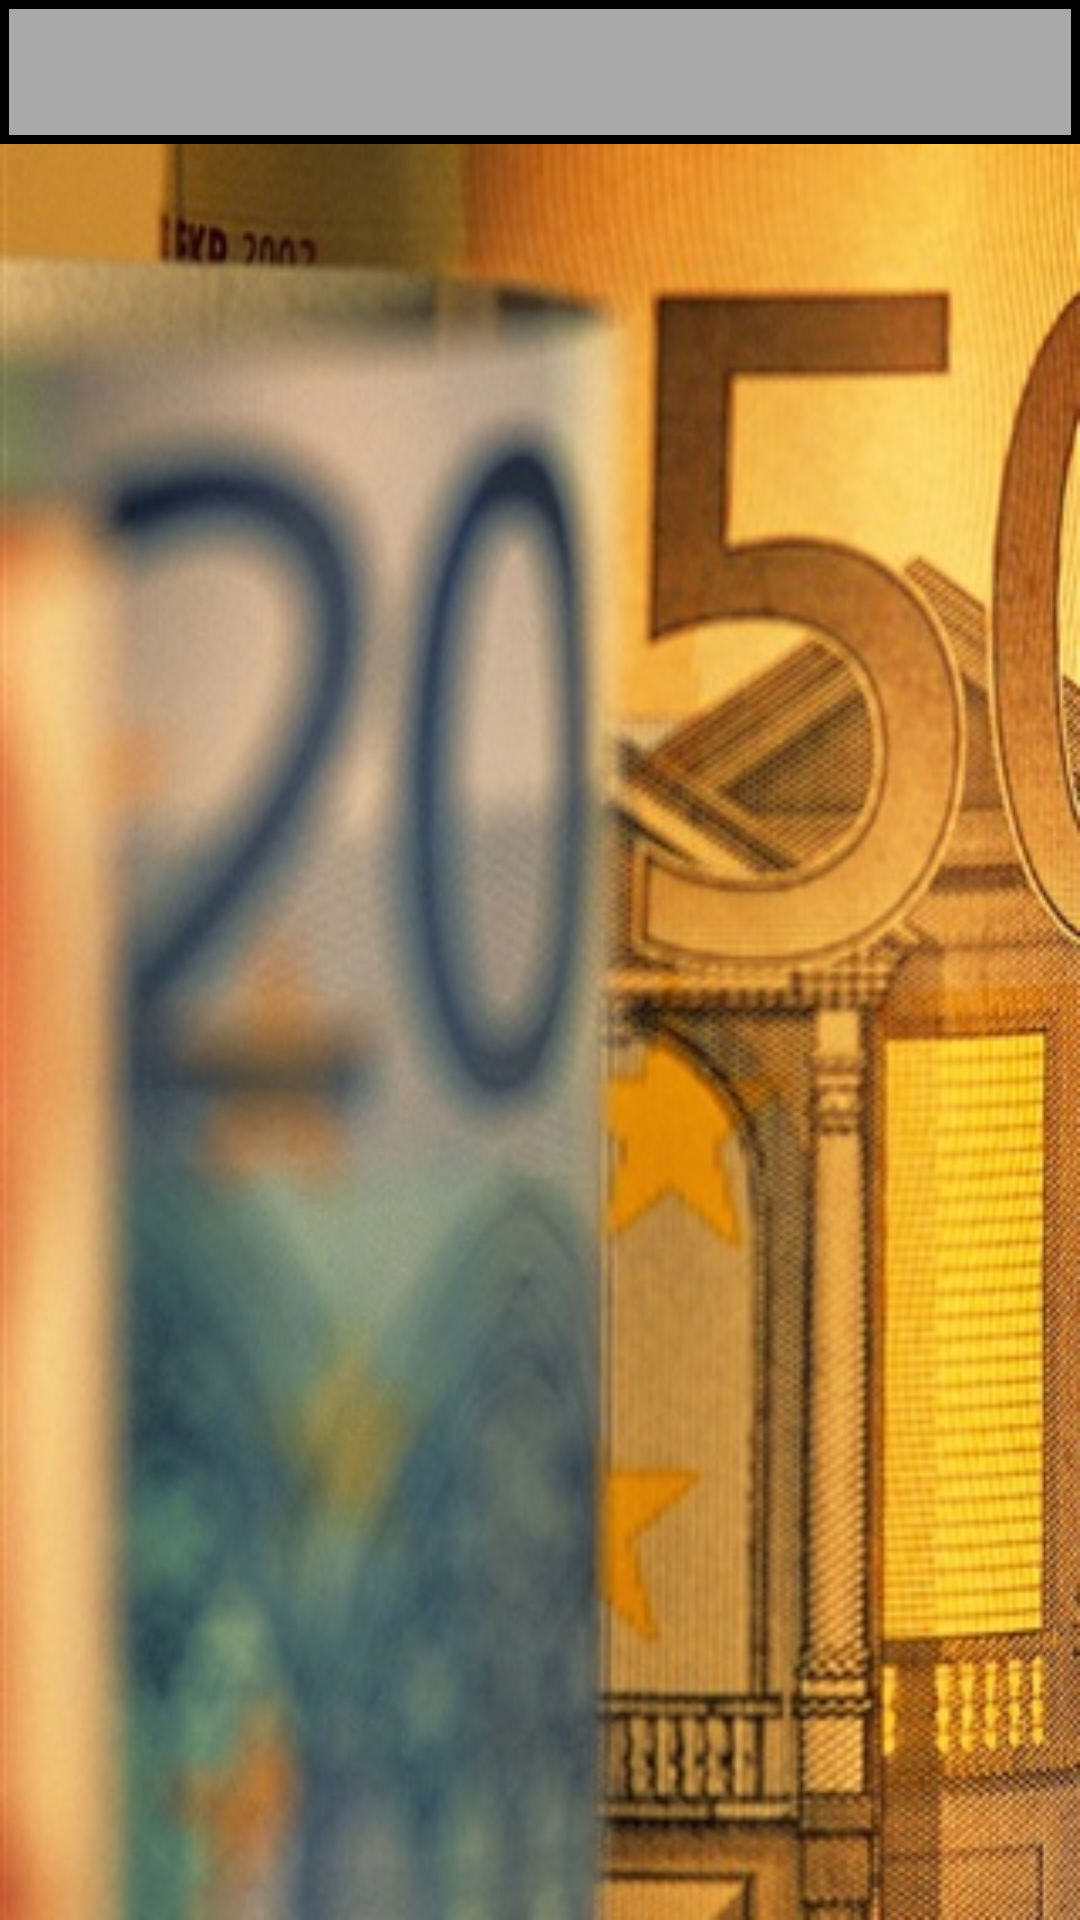

Produce the Android XML layout that renders to this screen, including the resource entries it uses.
<!-- AndroidManifest.xml: application theme AppTheme -->
<!-- res/layout/activity_main.xml -->
<?xml version="1.0" encoding="utf-8"?>
<androidx.constraintlayout.widget.ConstraintLayout
        xmlns:android="http://schemas.android.com/apk/res/android"
        xmlns:tools="http://schemas.android.com/tools"
        xmlns:app="http://schemas.android.com/apk/res-auto"
        android:layout_width="match_parent"
        android:layout_height="match_parent"
        android:background="@drawable/background"
        tools:context=".MainActivity">

    <com.google.android.material.tabs.TabLayout
            android:id="@+id/tablayout"
            app:tabPaddingBottom="2dp"
            app:tabMode="fixed"
            android:layout_width="match_parent"
            android:layout_height="wrap_content"
            app:tabIndicatorGravity="stretch"
            app:tabIndicatorColor="@color/lightBlue"
            android:outlineSpotShadowColor="@color/black"
            android:background="@drawable/tabitem_state"
            app:layout_constraintBottom_toBottomOf="parent"
            app:layout_constraintTop_toTopOf="parent"
            tools:layout_editor_absoluteX="0dp"
            app:tabIndicatorHeight="2dp"
            app:tabRippleColor="@color/barBackgroundColor"
            android:theme="@android:style/Widget.TabWidget"
            android:divider="@color/black"
            app:layout_constraintVertical_bias="0.0">
    </com.google.android.material.tabs.TabLayout>
    <LinearLayout
            android:id="@+id/fragment_base_layout"
            android:orientation="vertical"
            android:layout_width="match_parent"
            android:layout_height="wrap_content"
            android:layout_marginTop="8dp"
            app:layout_constraintTop_toBottomOf="@+id/tablayout"
            app:layout_constraintEnd_toEndOf="parent"
            android:layout_marginEnd="8dp" android:layout_marginBottom="8dp"
            app:layout_constraintBottom_toBottomOf="parent" app:layout_constraintStart_toStartOf="parent"
            android:layout_marginStart="8dp" app:layout_constraintHorizontal_bias="0.0"
            app:layout_constraintVertical_bias="0.158"/>

</androidx.constraintlayout.widget.ConstraintLayout>
<!-- resources referenced by this layout -->
<resources>
  <color name="barBackgroundColor">#3374FF</color>
  <color name="black">#000000</color>
  <color name="lightBlue">#01C9FB</color>
  <!-- drawable background: png bitmap (drawable-v24, 243436 bytes) -->
  <!-- drawable tabitem_state (drawable) -->
  <?xml version="1.0" encoding="utf-8"?>
  <selector xmlns:android="http://schemas.android.com/apk/res/android">
      <item>
          <shape android:shape="rectangle">
              <stroke android:color="@color/black" android:width="3dp"/>
              <solid android:color="@color/grey"/>
          </shape>
      </item>
  </selector>
  <style name="AppTheme" parent="Theme.AppCompat.Light.DarkActionBar">
          
          <item name="colorPrimary">@color/barBackgroundColor</item>
          <item name="colorPrimaryDark">@color/barBackgroundColor</item>
          <item name="colorAccent">@color/colorAccent</item>
      </style>
  <color name="grey">#A9A9A9</color>
  <color name="colorAccent">#D81B60</color>
</resources>
